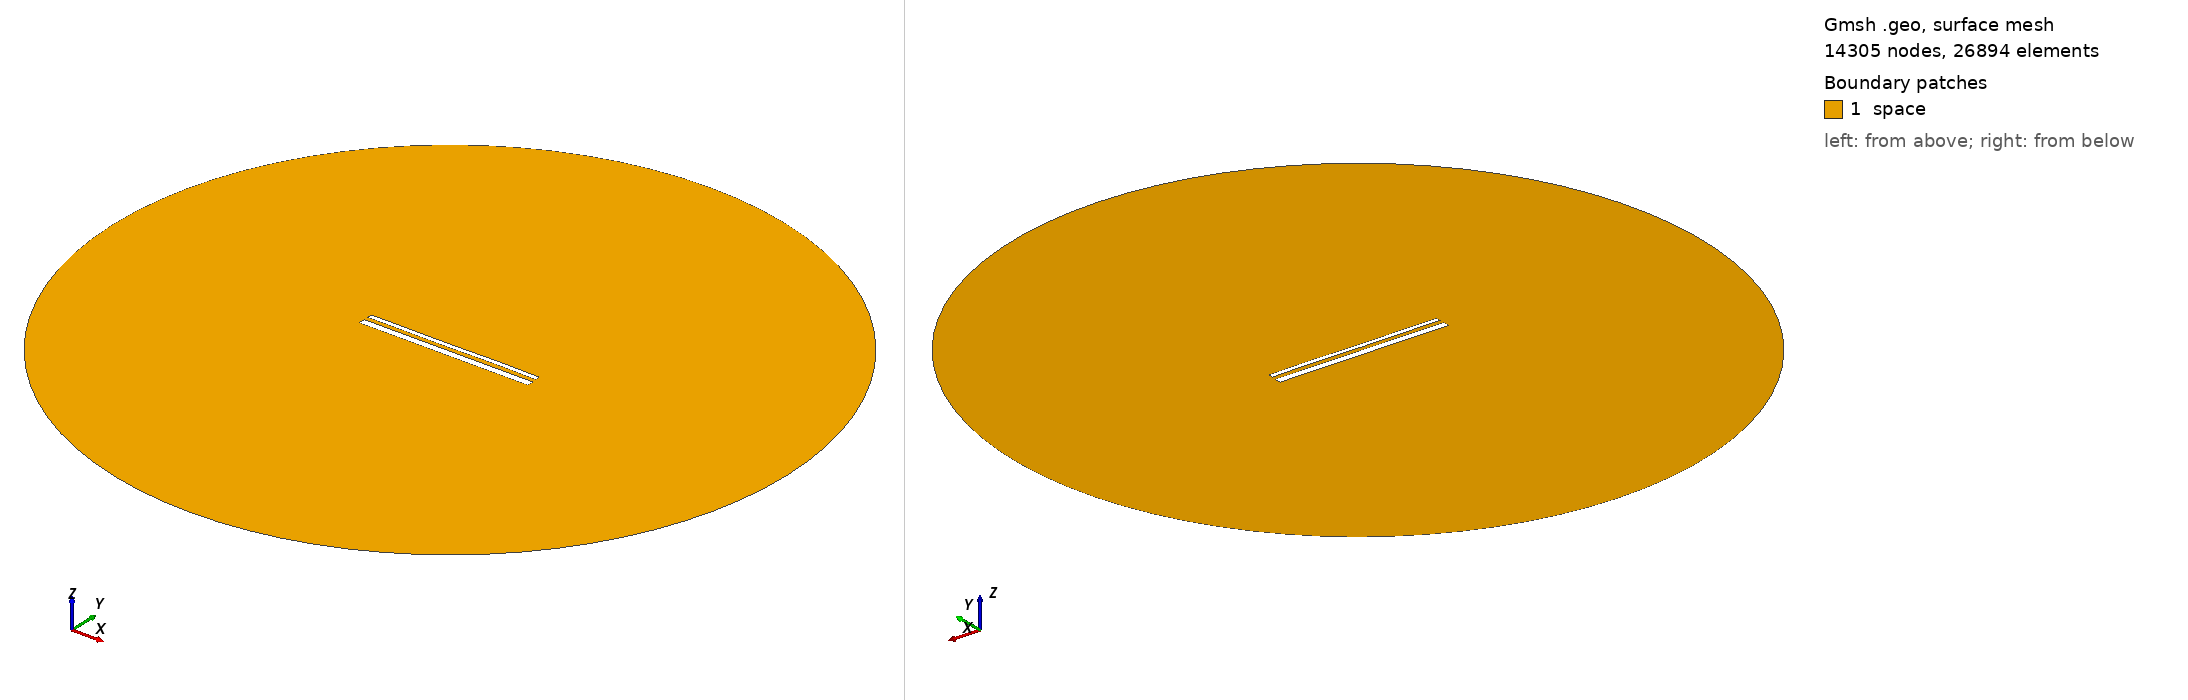

Gmsh geometry script, surface-meshed: 14305 nodes, 26894 surface elements. Boundary patches (legend numbers): 1 space. Left view from above one corner, right view from below the opposite corner. Legend entries are the model's physical surfaces. The drawing asked Gmsh for element sizes between 1% and 20% of the model's largest extent; the script's own settings can give other sizes.

=== 14809.geo (drawn) ===
//---------------------------------------
// Geometry kernel
//---------------------------------------

SetFactory("OpenCASCADE");



//---------------------------------------
// Parameters of the geometry
//---------------------------------------

// Overetch of the upper plate
overetch = 0.5;

// Distance between the plates
distance = 2.25;

// Discretization over the x axis (for the deformation)
nx = 50; 

// Length of the plate
L = 100 - overetch; 

// Number of modes
n = 4; 

// 1st mode coefficient
coeff(1) = 0.07499999999999998;
beta(1) = 0.596864 * 3.1415926535 / L;

// 2nd mode coefficient
coeff(2) = 0.0;
beta(2) = 1.49418 * 3.1415926535 / L;

// 3rd mode coefficient
coeff(3) = -0.075;
beta(3) = 2.50025 * 3.1415926535 / L;

// 4th mode coefficient
coeff(4) = 0.07499999999999998;
beta(4) = 3.49999 * 3.1415926535 / L;



//---------------------------------------
// Upper plate (deformed rectangle)
//---------------------------------------

// Coordiantes of the upper plate
xmin = -50;
xmax = 50 - overetch;

// Height of the upper plate
yheight = 4 - 2 * overetch;

// Indexes of the points
UpperID[] = {};
LowerID[] = {};
LeftID[] = {};
RightID[] = {};

// Point index
p = 1;

// Horizontal edges
For i In {1:nx}
    x = xmin + (i-1)*(xmax - xmin)/(nx-1);

    y_bottom = distance / 2 + overetch;
    For j In {1:n}
        C = (Cosh(beta(j)*L) + Cos(beta(j)*L)) / (Sinh(beta(j)*L) + Sin(beta(j)*L));
        y_bottom  = y_bottom + coeff(j) * (Cosh(beta(j)*(x+50)) - Cos(beta(j)*(x+50)) - C * (Sinh(beta(j)*(x+50)) - Sin(beta(j)*(x+50))));
    EndFor

    y_top = y_bottom + yheight;

    Point(p) = {x, y_top, 0, 1.0};
    UpperID[i] = p;
    p = p + 1;

    Point(p) = {x, y_bottom, 0, 1.0};
    LowerID[i] = p;
    p = p + 1;
EndFor

// Create point lists
UpperPts[] = {}; LowerPts[] = {};
For i In {1:nx}
  UpperPts[] += {UpperID[i]};
  LowerPts[] += {LowerID[i]};
EndFor

// Build splines
Spline(1) = {UpperPts[]};
Spline(2) = {LowerPts[]};
Line(3) = {LowerPts[nx-1], UpperPts[nx-1]};
Line(4) = {LowerPts[0], UpperPts[0]};

// Build the plane surface
Curve Loop(1) = {2, 3, -1, -4};
Plane Surface(1) = {1};



//---------------------------------------
// Lower plate (rectangle)
//---------------------------------------

// Vertices
Point(1001) = {-50, -1, 0, 1.0};
Point(1002) = { 50, -1, 0, 1.0};
Point(1003) = { 50,  -5, 0, 1.0};
Point(1004) = {-50,  -5, 0, 1.0};

// Edges
Line(5) = {1001, 1002};
Line(6) = {1002, 1003};
Line(7) = {1003, 1004};
Line(8) = {1004, 1001};

// Plane surface
Line Loop(2) = {5, 6, 7, 8};
Plane Surface(2) = {2}; 



//---------------------------------------
// Outer (fictious) boundary
//---------------------------------------

// Points
Point(1005) = {0, 0, 0};       // Center
Point(1006) = {200, 0, 0};     // Start point
Point(1007) = {0, 200, 0};     // 90 degrees
Point(1008) = {-200, 0, 0};    // 180 degrees
Point(1009) = {0, -200, 0};    // 270 degrees

// Circle arcs (each needs start, center, end)
Circle(9) = {1006, 1005, 1007};
Circle(10) = {1007, 1005, 1008};
Circle(11) = {1008, 1005, 1009};
Circle(12) = {1009, 1005, 1006};

// Plane surface for the entire domain
Curve Loop(3) = {9, 10, 11, 12};
Surface(3) = {3};

// Subtract the plates from the whole domain to obtain the actual domain where we want to solve the equations
BooleanDifference{ Surface{3}; Delete; }{ Surface{1}; Surface{2}; Delete; }




//---------------------------------------
// Transfinite Lines/Curves
//---------------------------------------

// Set the number of points on the boundaries
r = 7;

// Plates
Transfinite Curve {1, 2} = 50*r Using Progression 1;
Transfinite Curve {3, 4} = 2*r Using Progression 1;
Transfinite Line {5, 7} = 50*r Using Progression 1;
Transfinite Line {6, 8} = 2*r Using Progression 1;

// Outer boundary
Transfinite Line {9, 10, 11, 12} = 20 Using Progression 1;



//---------------------------------------
// Physical groups
//---------------------------------------                

// Physical curves (boundaries)
Physical Line("force_segment", 10) = {2};
Physical Line("upper_plate", 11) = {1, 3, 4};
Physical Line("lower_plate", 12) = {5, 6, 7, 8};
Physical Line("boundary", 20) = {9, 10, 11, 12};

// Physical Surfaces
Physical Surface("space", 30) = {3};



//---------------------------------------
// 6. Generate the Mesh
//---------------------------------------

// 2D mesh generation
Mesh 2;
